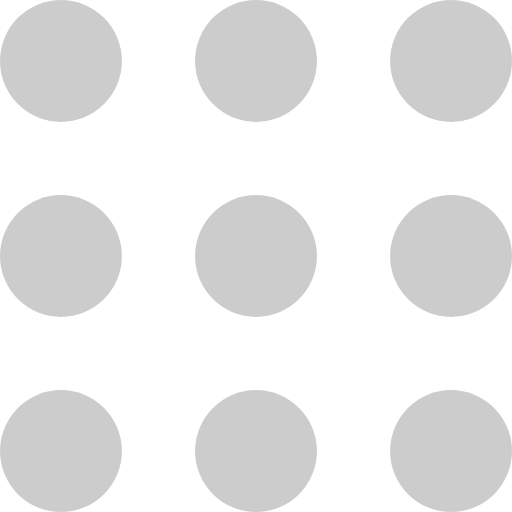
t = 0.00 s
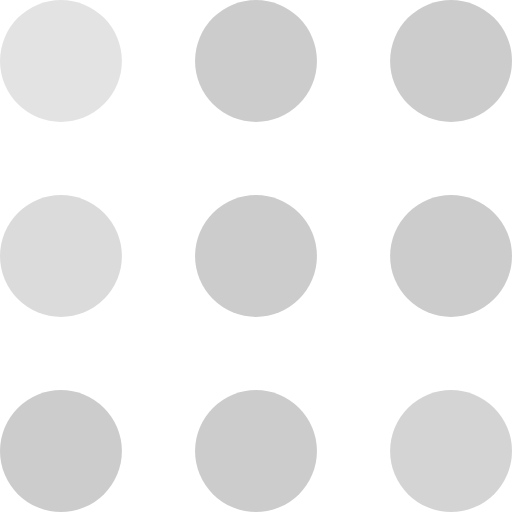
t = 0.30 s
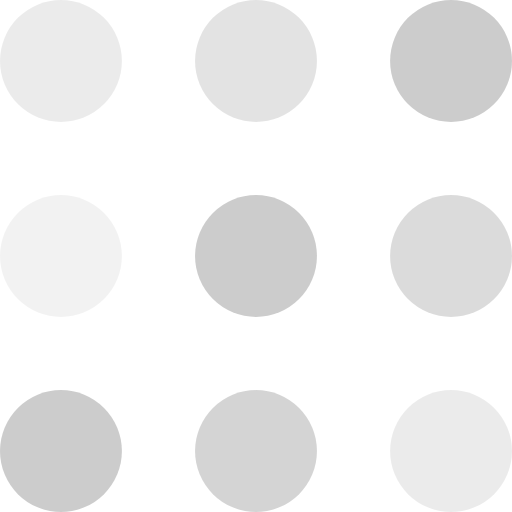
t = 0.60 s
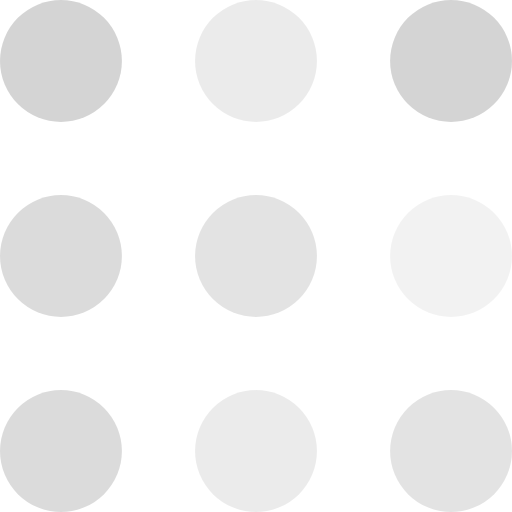
t = 0.90 s
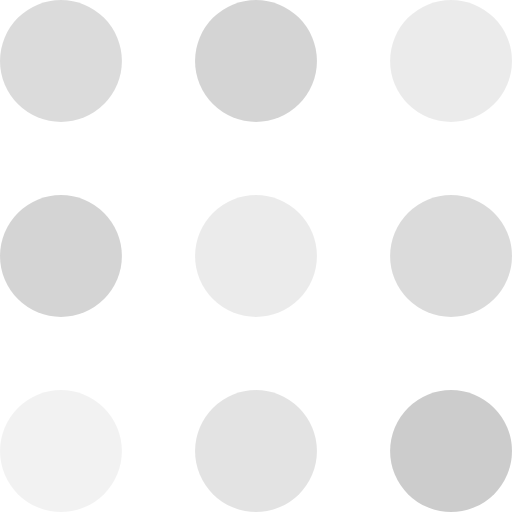
t = 1.20 s
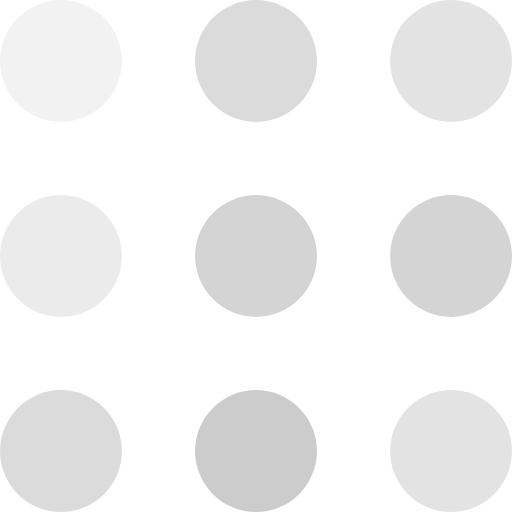
t = 1.50 s

The animated SVG that drew these frames (rendered in a browser with its animation timeline set to each time). Animation: 9 SMIL elements (animate=9); one cycle of 1.80 s, repeats indefinitely.

<svg width="50" height="50" viewBox="0 0 105 105" xmlns="http://www.w3.org/2000/svg" fill="#000000">
    <circle cx="12.5" cy="12.5" r="12.5" fill-opacity=".2">
        <animate attributeName="fill-opacity"
         begin="0s" dur="1s"
         values="0.2;0.05;0.2" calcMode="linear"
         repeatCount="indefinite" />
    </circle>
    <circle cx="12.5" cy="52.5" r="12.5" fill-opacity=".2">
        <animate attributeName="fill-opacity"
         begin="100ms" dur="1s"
         values="0.2;0.05;0.2" calcMode="linear"
         repeatCount="indefinite" />
    </circle>
    <circle cx="52.5" cy="12.5" r="12.5" fill-opacity=".2">
        <animate attributeName="fill-opacity"
         begin="300ms" dur="1s"
         values="0.2;0.05;0.2" calcMode="linear"
         repeatCount="indefinite" />
    </circle>
    <circle cx="52.5" cy="52.5" r="12.5" fill-opacity=".2">
        <animate attributeName="fill-opacity"
         begin="600ms" dur="1s"
         values="0.2;0.05;0.2" calcMode="linear"
         repeatCount="indefinite" />
    </circle>
    <circle cx="92.5" cy="12.5" r="12.5" fill-opacity=".2">
        <animate attributeName="fill-opacity"
         begin="800ms" dur="1s"
         values="0.2;0.05;0.2" calcMode="linear"
         repeatCount="indefinite" />
    </circle>
    <circle cx="92.5" cy="52.5" r="12.5" fill-opacity=".2">
        <animate attributeName="fill-opacity"
         begin="400ms" dur="1s"
         values="0.2;0.05;0.2" calcMode="linear"
         repeatCount="indefinite" />
    </circle>
    <circle cx="12.5" cy="92.5" r="12.5" fill-opacity=".2">
        <animate attributeName="fill-opacity"
         begin="700ms" dur="1s"
         values="0.2;0.05;0.2" calcMode="linear"
         repeatCount="indefinite" />
    </circle>
    <circle cx="52.5" cy="92.5" r="12.5" fill-opacity=".2">
        <animate attributeName="fill-opacity"
         begin="500ms" dur="1s"
         values="0.2;0.05;0.2" calcMode="linear"
         repeatCount="indefinite" />
    </circle>
    <circle cx="92.5" cy="92.5" r="12.5" fill-opacity=".2">
        <animate attributeName="fill-opacity"
         begin="200ms" dur="1s"
         values="0.2;0.05;0.2" calcMode="linear"
         repeatCount="indefinite" />
    </circle>
</svg>
